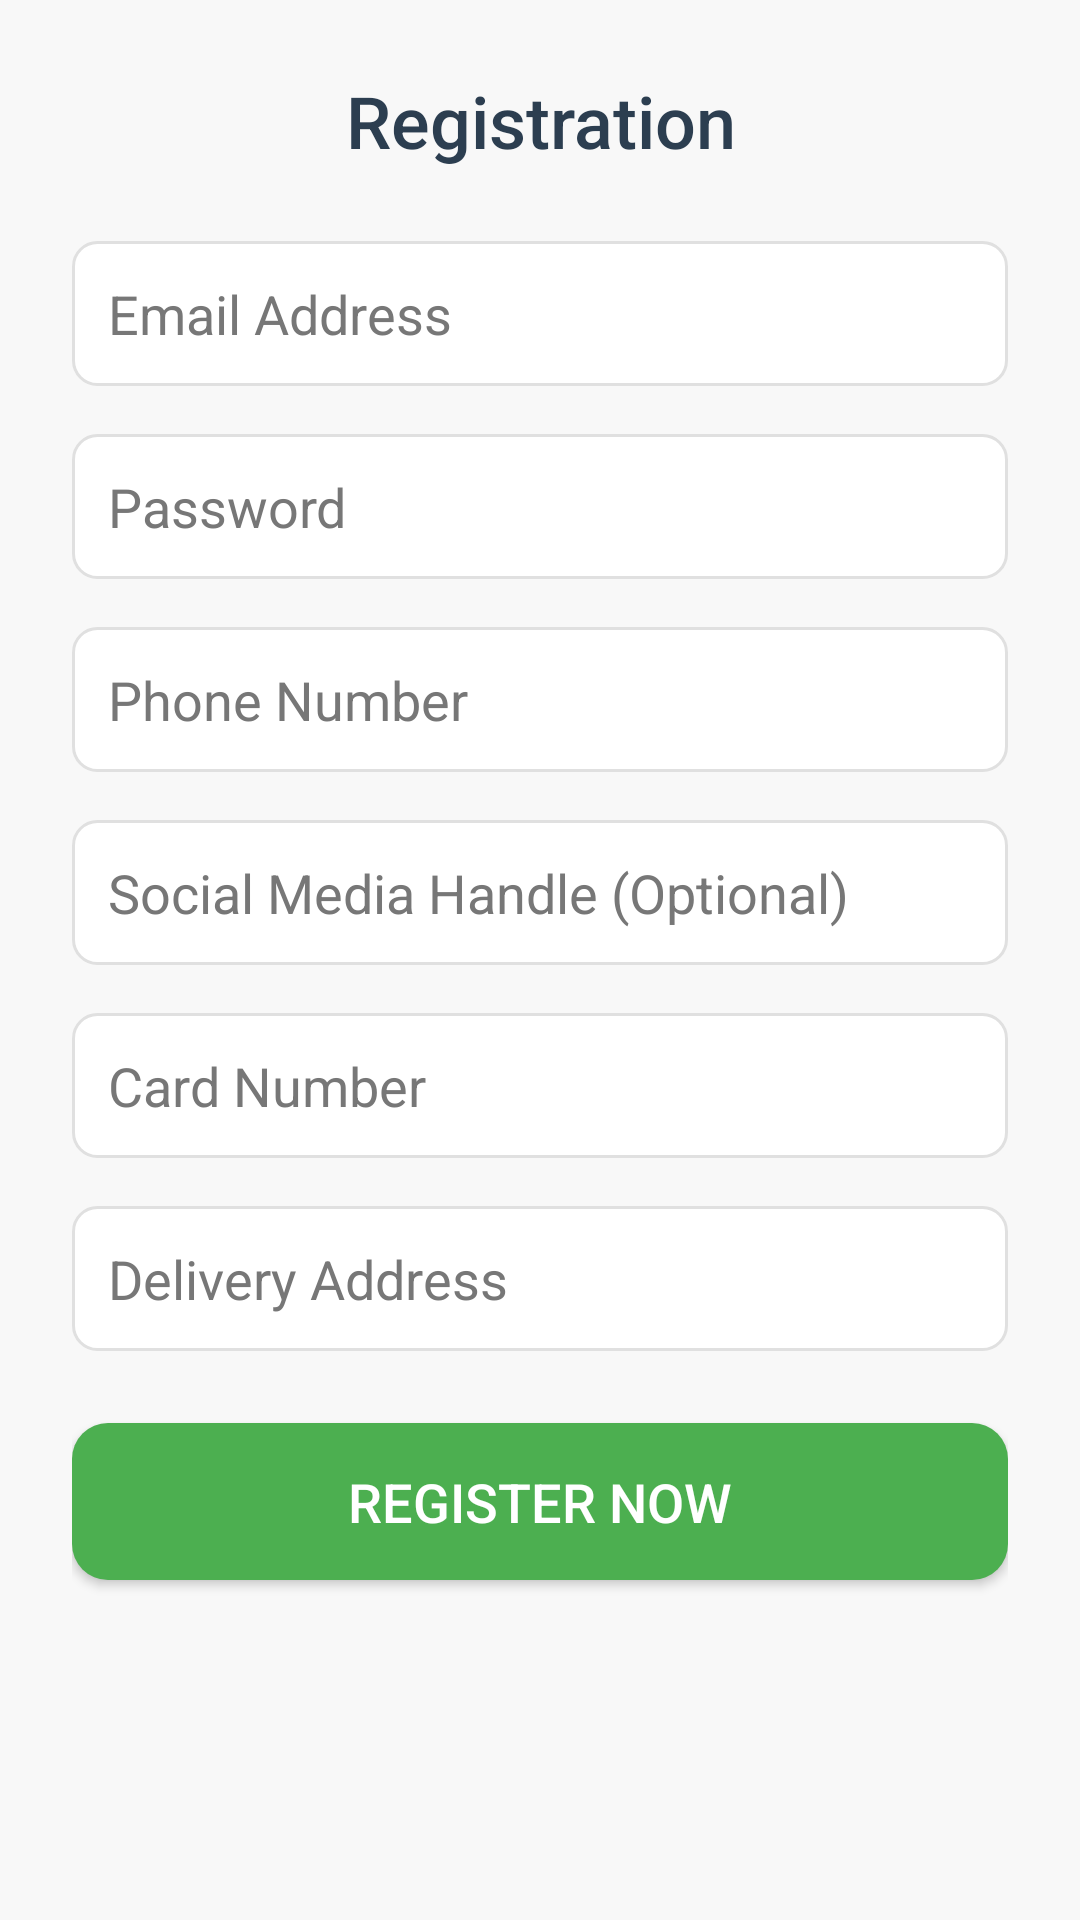

This screen was rendered from an Android layout file. Write that file and the resources it references.
<!-- AndroidManifest.xml: application theme AppTheme -->
<!-- res/layout/register_activity.xml -->
<?xml version="1.0" encoding="utf-8"?>
<LinearLayout xmlns:android="http://schemas.android.com/apk/res/android"
    android:layout_width="match_parent"
    android:layout_height="match_parent"
    android:orientation="vertical"
    android:padding="24dp" android:background="#F8F8F8">

    <TextView
        android:layout_width="match_parent"
        android:layout_height="wrap_content"
        android:text="@string/registration_title"


        android:gravity="center"
        style="@style/PageTitleTextStyle"
        android:layout_marginBottom="24dp"/>

    <EditText
        android:id="@+id/register_email"
        android:layout_width="match_parent"
        android:layout_height="wrap_content"
        android:hint="@string/email_hint"
        android:inputType="textEmailAddress"
        android:padding="12dp"
        android:layout_marginBottom="16dp"
        android:background="@drawable/rounded_edittext"
        android:textColor="#333333"
        android:textColorHint="#777777"/>

    <EditText
        android:id="@+id/register_password"
        android:layout_width="match_parent"
        android:layout_height="wrap_content"
        android:hint="@string/password_hint"
        android:inputType="textPassword"
        android:padding="12dp"
        android:layout_marginBottom="16dp"
        android:background="@drawable/rounded_edittext"
        android:textColor="#333333"
        android:textColorHint="#777777"/>

    <EditText
        android:id="@+id/register_phone"
        android:layout_width="match_parent"
        android:layout_height="wrap_content"
        android:hint="@string/phone_number_hint"
        android:inputType="phone"
        android:padding="12dp"
        android:layout_marginBottom="16dp"
        android:background="@drawable/rounded_edittext"
        android:textColor="#333333"
        android:textColorHint="#777777"/>

    <EditText
        android:id="@+id/register_socialMedia"
        android:layout_width="match_parent"
        android:layout_height="wrap_content"
        android:hint="@string/social_media_hint"
        android:padding="12dp"
        android:layout_marginBottom="16dp"
        android:background="@drawable/rounded_edittext"
        android:textColor="#333333"
        android:textColorHint="#777777"/>

    <EditText
        android:id="@+id/register_paymentDetails"
        android:layout_width="match_parent"
        android:layout_height="wrap_content"
        android:layout_marginBottom="16dp"
        android:background="@drawable/rounded_edittext"
        android:hint="@string/card_number_hint"
        android:inputType="number"
        android:padding="12dp"
        android:textColor="#333333"
        android:textColorHint="#777777" />

    <EditText
        android:id="@+id/register_deliveryAddress"
        android:layout_width="match_parent"
        android:layout_height="wrap_content"
        android:hint="@string/delivery_address_hint"
        android:padding="12dp"
        android:layout_marginBottom="24dp"
        android:background="@drawable/rounded_edittext"
        android:textColor="#333333"
        android:textColorHint="#777777"/>

    <Button
        android:id="@+id/register_button"
        android:layout_width="match_parent"
        android:layout_height="wrap_content"
        android:text="@string/register_button_text"
        android:textColor="#FFFFFF"
        android:padding="14dp"
        android:textSize="18sp"
        android:background="@drawable/rounded_button"
        android:elevation="3dp"/>

</LinearLayout>
<!-- resources referenced by this layout -->
<resources>
  <!-- drawable rounded_button (drawable) -->
  <?xml version="1.0" encoding="utf-8"?>
  <shape xmlns:android="http://schemas.android.com/apk/res/android"
      android:shape="rectangle">
      <solid android:color="#4CAF50"/> <corners android:radius="12dp"/> </shape>
  <!-- drawable rounded_edittext (drawable) -->
  <?xml version="1.0" encoding="utf-8"?>
  <shape xmlns:android="http://schemas.android.com/apk/res/android"
      android:shape="rectangle">
      <solid android:color="#FFFFFF"/> <corners android:radius="8dp"/> <stroke android:color="#E0E0E0" android:width="1dp"/> </shape>
  <string name="card_number_hint">Card Number</string>
  <string name="delivery_address_hint">Delivery Address</string>
  <string name="email_hint">Email Address</string>
  <string name="password_hint">Password</string>
  <string name="phone_number_hint">Phone Number</string>
  <string name="register_button_text">Register Now</string>
  <string name="registration_title">Registration</string>
  <string name="social_media_hint">Social Media Handle (Optional)</string>
  <style name="PageTitleTextStyle">
          <item name="android:textSize">24sp</item>
          <item name="android:textColor">@color/titleTextColor</item>
          <item name="android:fontFamily">sans-serif-medium</item>
          <item name="android:layout_gravity">center_horizontal</item>
          <item name="android:layout_marginBottom">16dp</item>
      </style>
  <style name="AppTheme" parent="Theme.AppCompat.Light.NoActionBar">
          <item name="colorPrimary">@color/colorPrimary</item>
          <item name="colorPrimaryDark">@color/colorPrimaryDark</item>
          <item name="colorAccent">@color/colorAccent</item>
  
          <item name="android:windowBackground">@color/background_color</item>
  
          <item name="android:textColorPrimary">@color/text_primary</item>
          <item name="android:textColorSecondary">@color/text_secondary</item>
      </style>
  <color name="titleTextColor">#2C3E50</color>
  <color name="colorPrimary">#4CAF50</color>
  <color name="colorPrimaryDark">#388E3C</color>
  <color name="colorAccent">#8BC34A</color>
  <color name="background_color">#E6DFDF</color>
  <color name="text_primary">#212121</color>
  <color name="text_secondary">#757575</color>
</resources>
